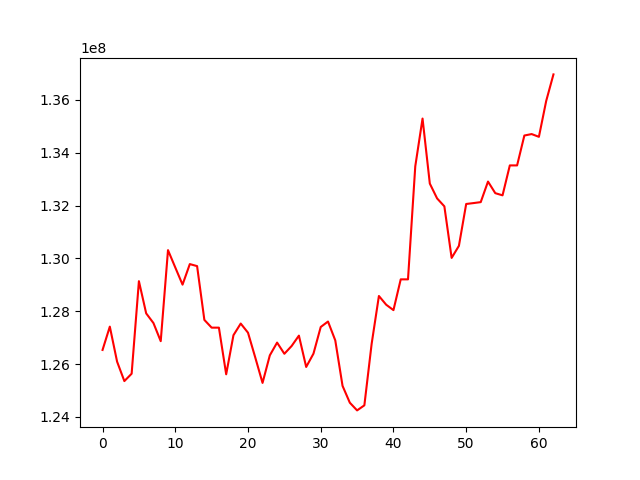

Values plotted in this chart, from the file beside it:
, 0
0, 126534169
1, 127416495
2, 126091020
3, 125355407
4, 125635155
5, 129136361
6, 127918217
7, 127551380
8, 126865879
9, 130311378
10, 129655635
11, 129005611
12, 129783349
13, 129706991
14, 127670924
15, 127377876
16, 127377876
17, 125612717
18, 127091927
19, 127532480
20, 127186713
21, 126246419
22, 125286358
23, 126329082
24, 126812374
25, 126388889
26, 126684010
27, 127075981
28, 125889690
29, 126392816
30, 127402423
31, 127609646
32, 126895852
33, 125174612
34, 124537803
35, 124245942
36, 124437768
37, 126763798
38, 128576135
39, 128245823
40, 128040810
41, 129205557
42, 129205557
43, 133484486
44, 135291227
45, 132830280
46, 132269215
47, 131968736
48, 130017498
49, 130473551
50, 132058208
51, 132092070
52, 132128674
53, 132906676
54, 132467676
55, 132385403
56, 133517975
57, 133517975
58, 134649269
59, 134704134
... 3 more rows
